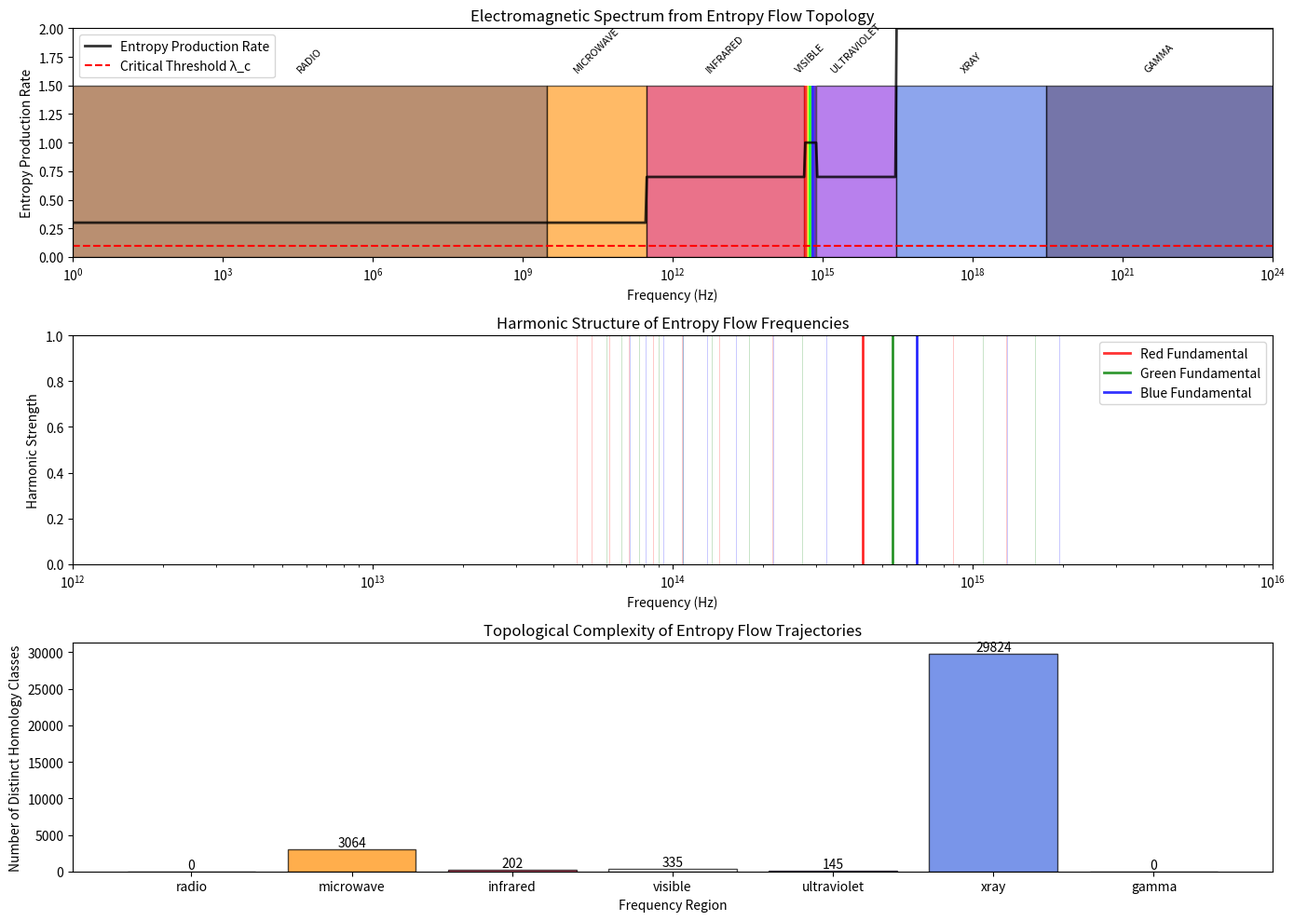

Generate this figure with matplotlib:
#!/usr/bin/env python3
"""
Electromagnetic Spectrum from Entropy Flow Topology
==================================================
Maps the entire EM spectrum based on fundamental qualia frequencies
emerging from temporal entropy flows.

The principle: Each frequency band corresponds to a distinct homology class
of entropy flow trajectories with characteristic periodic orbits.
"""

import numpy as np
import matplotlib.pyplot as plt
from scipy import signal, interpolate
from matplotlib.patches import Rectangle
import sympy as sp


class ElectromagneticSpectrumFromEntropy:
    """Maps EM spectrum from fundamental entropy flow frequencies."""
    
    def __init__(self):
        # Fundamental visible qualia frequencies (THz) from entropy flows
        self.fundamental_frequencies = {
            'red': 430,      # ~700 nm wavelength
            'green': 540,    # ~555 nm wavelength  
            'blue': 650      # ~460 nm wavelength
        }
        
        # These create the basis for all EM phenomena
        self.red_basis = 430    # THz
        self.green_basis = 540  # THz
        self.blue_basis = 650   # THz
        
        # Entropy flow parameters
        self.phi_integration = 1.0  # Integrated information
        self.lambda_critical = 0.1  # Critical transition threshold
        
        # Initialize the full spectrum mapping
        self._initialize_spectrum()
        
    def _initialize_spectrum(self):
        """Initialize the complete EM spectrum from entropy flow harmonics."""
        # Frequency range: 1 Hz to 10^24 Hz (gamma rays)
        self.freq_range = np.logspace(0, 24, 10000)  # Hz
        
        # Convert fundamental frequencies to Hz
        self.red_hz = self.red_basis * 1e12
        self.green_hz = self.green_basis * 1e12
        self.blue_hz = self.blue_basis * 1e12
        
        # Generate spectrum regions based on entropy flow topology
        self.spectrum_regions = self._generate_spectrum_regions()
        
    def _generate_spectrum_regions(self):
        """Generate EM spectrum regions from entropy flow harmonics."""
        regions = {}
        
        # Radio waves: Subharmonics of fundamental frequencies
        # Created by long-period entropy flow orbits
        regions['radio'] = {
            'range': (1, 3e9),  # 1 Hz - 3 GHz
            'mechanism': 'Subharmonic resonances of fundamental entropy flows',
            'harmonics': self._calculate_subharmonics(1, 3e9)
        }
        
        # Microwaves: Beat frequencies between subharmonics
        regions['microwave'] = {
            'range': (3e9, 3e11),  # 3 GHz - 300 GHz
            'mechanism': 'Beat frequencies between radio subharmonics',
            'harmonics': self._calculate_beat_frequencies(3e9, 3e11)
        }
        
        # Infrared: Difference frequencies approaching visible
        regions['infrared'] = {
            'range': (3e11, 4.3e14),  # 300 GHz - 430 THz
            'mechanism': 'Entropy flow approaching critical transitions',
            'harmonics': self._calculate_difference_frequencies(3e11, 4.3e14)
        }
        
        # Visible: Fundamental entropy flow frequencies
        regions['visible'] = {
            'range': (4.3e14, 7.5e14),  # 430 - 750 THz
            'mechanism': 'Direct entropy flow periodic orbits creating qualia',
            'harmonics': self._calculate_visible_spectrum()
        }
        
        # Ultraviolet: Overtones of visible frequencies
        regions['ultraviolet'] = {
            'range': (7.5e14, 3e16),  # 750 THz - 30 PHz
            'mechanism': 'Overtones and sum frequencies of visible qualia',
            'harmonics': self._calculate_overtones(7.5e14, 3e16)
        }
        
        # X-rays: High-order harmonics
        regions['xray'] = {
            'range': (3e16, 3e19),  # 30 PHz - 30 EHz
            'mechanism': 'High-order entropy flow harmonics at critical transitions',
            'harmonics': self._calculate_high_harmonics(3e16, 3e19)
        }
        
        # Gamma rays: Entropy flow singularities
        regions['gamma'] = {
            'range': (3e19, 1e24),  # 30 EHz - 1 YHz
            'mechanism': 'Entropy flow singularities and topological defects',
            'harmonics': self._calculate_singularity_spectrum(3e19, 1e24)
        }
        
        return regions
    
    def _calculate_subharmonics(self, f_min, f_max):
        """Calculate subharmonics of fundamental frequencies."""
        harmonics = []
        
        # Generate subharmonics as fractions of fundamentals
        for n in range(1, 20):
            for m in range(1, 10):
                freq = self.red_hz / (n * m)
                if f_min <= freq <= f_max:
                    harmonics.append({
                        'frequency': freq,
                        'source': f'red/{n*m}',
                        'strength': 1.0 / (n * m)
                    })
                
                freq = self.green_hz / (n * m)
                if f_min <= freq <= f_max:
                    harmonics.append({
                        'frequency': freq,
                        'source': f'green/{n*m}',
                        'strength': 1.0 / (n * m)
                    })
                    
                freq = self.blue_hz / (n * m)
                if f_min <= freq <= f_max:
                    harmonics.append({
                        'frequency': freq,
                        'source': f'blue/{n*m}',
                        'strength': 1.0 / (n * m)
                    })
        
        return sorted(harmonics, key=lambda x: x['frequency'])
    
    def _calculate_beat_frequencies(self, f_min, f_max):
        """Calculate beat frequencies between fundamentals."""
        harmonics = []
        
        # Beat frequencies from mixing
        fundamentals = [self.red_hz, self.green_hz, self.blue_hz]
        
        for i, f1 in enumerate(fundamentals):
            for j, f2 in enumerate(fundamentals):
                if i != j:
                    # Difference frequencies
                    for n in range(1, 1000):
                        freq = abs(f1 - f2) / n
                        if f_min <= freq <= f_max:
                            harmonics.append({
                                'frequency': freq,
                                'source': f'|{["red","green","blue"][i]}-{["red","green","blue"][j]}|/{n}',
                                'strength': 1.0 / n
                            })
        
        return sorted(harmonics, key=lambda x: x['frequency'])
    
    def _calculate_difference_frequencies(self, f_min, f_max):
        """Calculate difference frequencies approaching visible."""
        harmonics = []
        
        # Geometric series approaching fundamentals
        for fundamental, name in [(self.red_hz, 'red'), 
                                  (self.green_hz, 'green'), 
                                  (self.blue_hz, 'blue')]:
            
            # Approach from below
            freq = f_min
            n = 1
            while freq < fundamental and freq <= f_max:
                harmonics.append({
                    'frequency': freq,
                    'source': f'{name}_approach_{n}',
                    'strength': np.exp(-n/10)
                })
                freq = fundamental * (1 - np.exp(-n/5))
                n += 1
        
        return sorted(harmonics, key=lambda x: x['frequency'])
    
    def _calculate_visible_spectrum(self):
        """Calculate the visible spectrum from entropy flow qualia."""
        harmonics = []
        
        # Continuous spectrum between fundamentals
        frequencies = np.linspace(4.3e14, 7.5e14, 1000)
        
        for freq in frequencies:
            # Calculate contribution from each fundamental
            red_contrib = np.exp(-((freq - self.red_hz)/1e13)**2)
            green_contrib = np.exp(-((freq - self.green_hz)/1e13)**2)
            blue_contrib = np.exp(-((freq - self.blue_hz)/1e13)**2)
            
            total_strength = red_contrib + green_contrib + blue_contrib
            
            if total_strength > 0.01:
                harmonics.append({
                    'frequency': freq,
                    'source': 'visible_continuum',
                    'strength': total_strength,
                    'rgb': (red_contrib, green_contrib, blue_contrib)
                })
        
        return harmonics
    
    def _calculate_overtones(self, f_min, f_max):
        """Calculate overtones of visible frequencies."""
        harmonics = []
        
        # Integer multiples of fundamentals
        for n in range(2, 50):
            for fundamental, name in [(self.red_hz, 'red'),
                                     (self.green_hz, 'green'),
                                     (self.blue_hz, 'blue')]:
                freq = fundamental * n
                if f_min <= freq <= f_max:
                    harmonics.append({
                        'frequency': freq,
                        'source': f'{name}×{n}',
                        'strength': 1.0 / n**2
                    })
        
        # Sum frequencies
        freq = self.red_hz + self.green_hz
        if f_min <= freq <= f_max:
            harmonics.append({
                'frequency': freq,
                'source': 'red+green',
                'strength': 0.5
            })
            
        freq = self.red_hz + self.blue_hz
        if f_min <= freq <= f_max:
            harmonics.append({
                'frequency': freq,
                'source': 'red+blue',
                'strength': 0.5
            })
            
        freq = self.green_hz + self.blue_hz
        if f_min <= freq <= f_max:
            harmonics.append({
                'frequency': freq,
                'source': 'green+blue',
                'strength': 0.5
            })
            
        freq = self.red_hz + self.green_hz + self.blue_hz
        if f_min <= freq <= f_max:
            harmonics.append({
                'frequency': freq,
                'source': 'red+green+blue',
                'strength': 0.8
            })
        
        return sorted(harmonics, key=lambda x: x['frequency'])
    
    def _calculate_high_harmonics(self, f_min, f_max):
        """Calculate high-order harmonics for X-ray region."""
        harmonics = []
        
        # High harmonics from nonlinear mixing
        for n in range(50, 10000):
            for fundamental, name in [(self.red_hz, 'red'),
                                     (self.green_hz, 'green'),
                                     (self.blue_hz, 'blue')]:
                freq = fundamental * n
                if f_min <= freq <= f_max:
                    harmonics.append({
                        'frequency': freq,
                        'source': f'{name}×{n}',
                        'strength': 1.0 / n**3
                    })
        
        return sorted(harmonics, key=lambda x: x['frequency'])
    
    def _calculate_singularity_spectrum(self, f_min, f_max):
        """Calculate spectrum from entropy flow singularities."""
        harmonics = []
        
        # Exponential harmonics representing topological defects
        base_freqs = [self.red_hz, self.green_hz, self.blue_hz]
        
        for base, name in zip(base_freqs, ['red', 'green', 'blue']):
            n = 1
            freq = base
            while freq <= f_max and n < 100:
                freq = base * np.exp(n/10)
                if f_min <= freq <= f_max:
                    harmonics.append({
                        'frequency': freq,
                        'source': f'{name}_singularity_{n}',
                        'strength': np.exp(-n/20)
                    })
                n += 1
        
        return sorted(harmonics, key=lambda x: x['frequency'])
    
    def calculate_entropy_flow_mapping(self, frequency):
        """Calculate the entropy flow characteristics for a given frequency."""
        # Find which region the frequency belongs to
        for region_name, region_data in self.spectrum_regions.items():
            if region_data['range'][0] <= frequency <= region_data['range'][1]:
                # Calculate entropy flow parameters
                f_norm = (frequency - region_data['range'][0]) / \
                        (region_data['range'][1] - region_data['range'][0])
                
                # Entropy production rate
                if region_name == 'visible':
                    # Peak entropy production in visible region
                    entropy_rate = 1.0
                elif region_name in ['infrared', 'ultraviolet']:
                    # Moderate entropy production
                    entropy_rate = 0.7
                elif region_name in ['radio', 'microwave']:
                    # Low entropy production
                    entropy_rate = 0.3
                else:  # X-ray, gamma
                    # Extreme entropy production
                    entropy_rate = 2.0
                
                # Calculate homology class
                homology_class = self._calculate_homology_class(frequency, region_name)
                
                return {
                    'region': region_name,
                    'mechanism': region_data['mechanism'],
                    'entropy_rate': entropy_rate,
                    'homology_class': homology_class,
                    'critical_distance': abs(entropy_rate - self.lambda_critical)
                }
        
        return None
    
    def _calculate_homology_class(self, frequency, region):
        """Calculate the homology class of the entropy flow trajectory."""
        # Simplified homology calculation based on frequency ratios
        red_ratio = frequency / self.red_hz
        green_ratio = frequency / self.green_hz
        blue_ratio = frequency / self.blue_hz
        
        # Find the simplest rational approximation
        from fractions import Fraction
        
        ratios = []
        for ratio, name in [(red_ratio, 'red'), (green_ratio, 'green'), (blue_ratio, 'blue')]:
            if 0.001 < ratio < 1000:
                frac = Fraction(ratio).limit_denominator(100)
                ratios.append((name, frac))
        
        if ratios:
            # Return the simplest ratio
            simplest = min(ratios, key=lambda x: x[1].denominator)
            return f"H_1({simplest[0]}, {simplest[1]})"
        else:
            return f"H_n({region})"
    
    def visualize_spectrum(self):
        """Create a comprehensive visualization of the EM spectrum mapping."""
        fig, (ax1, ax2, ax3) = plt.subplots(3, 1, figsize=(14, 10))
        
        # Main spectrum visualization
        ax1.set_xscale('log')
        ax1.set_xlim(1, 1e24)
        ax1.set_ylim(0, 2)
        ax1.set_xlabel('Frequency (Hz)')
        ax1.set_ylabel('Entropy Production Rate')
        ax1.set_title('Electromagnetic Spectrum from Entropy Flow Topology')
        
        # Color coding for regions
        colors = {
            'radio': '#8B4513',
            'microwave': '#FF8C00',
            'infrared': '#DC143C',
            'visible': '#FFFFFF',
            'ultraviolet': '#8A2BE2',
            'xray': '#4169E1',
            'gamma': '#191970'
        }
        
        # Plot each region
        for region_name, region_data in self.spectrum_regions.items():
            f_min, f_max = region_data['range']
            
            # Create gradient for visible region
            if region_name == 'visible':
                # Sample visible spectrum
                vis_freqs = np.linspace(f_min, f_max, 100)
                for i, freq in enumerate(vis_freqs[:-1]):
                    # Calculate RGB from frequency
                    wavelength = 3e8 / freq * 1e9  # nm
                    rgb = self._wavelength_to_rgb(wavelength)
                    rect = Rectangle((freq, 0), vis_freqs[i+1]-freq, 1.5,
                                   facecolor=rgb, edgecolor='none', alpha=0.8)
                    ax1.add_patch(rect)
            else:
                rect = Rectangle((f_min, 0), f_max-f_min, 1.5,
                               facecolor=colors[region_name], alpha=0.6,
                               edgecolor='black', linewidth=1)
                ax1.add_patch(rect)
            
            # Add region label
            ax1.text(np.sqrt(f_min * f_max), 1.6, region_name.upper(),
                    ha='center', va='bottom', fontsize=8, rotation=45)
        
        # Plot entropy flow strength
        frequencies = np.logspace(0, 24, 1000)
        entropy_rates = []
        
        for freq in frequencies:
            mapping = self.calculate_entropy_flow_mapping(freq)
            if mapping:
                entropy_rates.append(mapping['entropy_rate'])
            else:
                entropy_rates.append(0)
        
        ax1.plot(frequencies, entropy_rates, 'k-', linewidth=2, alpha=0.8,
                label='Entropy Production Rate')
        ax1.axhline(y=self.lambda_critical, color='red', linestyle='--',
                   label='Critical Threshold λ_c')
        ax1.legend()
        
        # Harmonic structure visualization
        ax2.set_xscale('log')
        ax2.set_xlim(1e12, 1e16)  # Focus on IR through UV
        ax2.set_ylim(0, 1)
        ax2.set_xlabel('Frequency (Hz)')
        ax2.set_ylabel('Harmonic Strength')
        ax2.set_title('Harmonic Structure of Entropy Flow Frequencies')
        
        # Plot fundamental frequencies
        ax2.axvline(x=self.red_hz, color='red', linewidth=2, alpha=0.8, label='Red Fundamental')
        ax2.axvline(x=self.green_hz, color='green', linewidth=2, alpha=0.8, label='Green Fundamental')
        ax2.axvline(x=self.blue_hz, color='blue', linewidth=2, alpha=0.8, label='Blue Fundamental')
        
        # Plot some key harmonics
        for n in range(1, 10):
            ax2.axvline(x=self.red_hz/n, color='red', linewidth=0.5, alpha=0.3)
            ax2.axvline(x=self.green_hz/n, color='green', linewidth=0.5, alpha=0.3)
            ax2.axvline(x=self.blue_hz/n, color='blue', linewidth=0.5, alpha=0.3)
            
            if n <= 3:
                ax2.axvline(x=self.red_hz*n, color='red', linewidth=0.5, alpha=0.3)
                ax2.axvline(x=self.green_hz*n, color='green', linewidth=0.5, alpha=0.3)
                ax2.axvline(x=self.blue_hz*n, color='blue', linewidth=0.5, alpha=0.3)
        
        ax2.legend()
        
        # Homology class distribution
        ax3.set_xlabel('Frequency Region')
        ax3.set_ylabel('Number of Distinct Homology Classes')
        ax3.set_title('Topological Complexity of Entropy Flow Trajectories')
        
        regions = list(self.spectrum_regions.keys())
        homology_counts = [len(self.spectrum_regions[r]['harmonics']) for r in regions]
        
        bars = ax3.bar(regions, homology_counts, color=[colors[r] for r in regions],
                       alpha=0.7, edgecolor='black')
        
        # Add value labels on bars
        for bar, count in zip(bars, homology_counts):
            height = bar.get_height()
            ax3.text(bar.get_x() + bar.get_width()/2., height,
                    f'{count}', ha='center', va='bottom')
        
        plt.tight_layout()
        return fig
    
    def _wavelength_to_rgb(self, wavelength):
        """Convert wavelength (nm) to RGB color."""
        # Simple approximation for visible spectrum
        if wavelength < 380:
            return (0.5, 0, 0.5)  # UV - violet
        elif wavelength < 450:
            return (0.3, 0, 0.7)  # Violet
        elif wavelength < 495:
            return (0, 0, 1)      # Blue
        elif wavelength < 570:
            return (0, 1, 0)      # Green
        elif wavelength < 590:
            return (1, 1, 0)      # Yellow
        elif wavelength < 620:
            return (1, 0.5, 0)    # Orange
        elif wavelength < 750:
            return (1, 0, 0)      # Red
        else:
            return (0.5, 0, 0)    # IR - dark red
    
    def generate_frequency_table(self):
        """Generate a detailed frequency table for key wavelengths."""
        print("\nElectromagnetic Spectrum from Entropy Flow Topology")
        print("=" * 80)
        print(f"Fundamental Frequencies (from visible qualia):")
        print(f"  Red:   {self.red_hz/1e12:.1f} THz")
        print(f"  Green: {self.green_hz/1e12:.1f} THz")
        print(f"  Blue:  {self.blue_hz/1e12:.1f} THz")
        print("\n" + "-" * 80)
        print(f"{'Region':<15} {'Frequency Range':<25} {'Mechanism':<40}")
        print("-" * 80)
        
        for region_name, region_data in self.spectrum_regions.items():
            f_min, f_max = region_data['range']
            freq_str = f"{self._format_frequency(f_min)} - {self._format_frequency(f_max)}"
            mechanism = region_data['mechanism'][:38] + '..' if len(region_data['mechanism']) > 40 else region_data['mechanism']
            print(f"{region_name.upper():<15} {freq_str:<25} {mechanism:<40}")
        
        print("\n" + "-" * 80)
        print("Key Harmonic Relationships:")
        print("-" * 80)
        
        # Calculate some key relationships
        print(f"Red/2:     {self.red_hz/2/1e12:.1f} THz  (Infrared)")
        print(f"Green/2:   {self.green_hz/2/1e12:.1f} THz (Infrared)")
        print(f"Blue/2:    {self.blue_hz/2/1e12:.1f} THz (Infrared)")
        print(f"Red×2:     {self.red_hz*2/1e12:.1f} THz  (Ultraviolet)")
        print(f"Green×2:   {self.green_hz*2/1e12:.1f} THz (Ultraviolet)")
        print(f"Blue×2:    {self.blue_hz*2/1e12:.1f} THz (Ultraviolet)")
        print(f"|Blue-Red|:   {abs(self.blue_hz-self.red_hz)/1e12:.1f} THz")
        print(f"|Green-Red|:  {abs(self.green_hz-self.red_hz)/1e12:.1f} THz")
        print(f"|Blue-Green|: {abs(self.blue_hz-self.green_hz)/1e12:.1f} THz")
    
    def _format_frequency(self, freq):
        """Format frequency with appropriate units."""
        if freq < 1e3:
            return f"{freq:.1f} Hz"
        elif freq < 1e6:
            return f"{freq/1e3:.1f} kHz"
        elif freq < 1e9:
            return f"{freq/1e6:.1f} MHz"
        elif freq < 1e12:
            return f"{freq/1e9:.1f} GHz"
        elif freq < 1e15:
            return f"{freq/1e12:.1f} THz"
        elif freq < 1e18:
            return f"{freq/1e15:.1f} PHz"
        elif freq < 1e21:
            return f"{freq/1e18:.1f} EHz"
        else:
            return f"{freq/1e21:.1f} ZHz"


def main():
    """Demonstrate the EM spectrum mapping."""
    spectrum = ElectromagneticSpectrumFromEntropy()
    
    # Generate frequency table
    spectrum.generate_frequency_table()
    
    # Create visualization
    fig = spectrum.visualize_spectrum()
    plt.savefig('electromagnetic_spectrum_from_entropy.png', dpi=300, bbox_inches='tight')
    plt.show()
    
    # Example: Map specific frequencies
    print("\n" + "=" * 80)
    print("Example Frequency Mappings:")
    print("=" * 80)
    
    test_frequencies = [
        (1e6, "1 MHz (Radio)"),
        (2.4e9, "2.4 GHz (WiFi)"),
        (1e12, "1 THz (Terahertz)"),
        (5e14, "500 THz (Visible)"),
        (1e18, "1 EHz (X-ray)"),
        (1e21, "1 ZHz (Gamma)")
    ]
    
    for freq, description in test_frequencies:
        mapping = spectrum.calculate_entropy_flow_mapping(freq)
        if mapping:
            print(f"\n{description}:")
            print(f"  Region: {mapping['region'].upper()}")
            print(f"  Mechanism: {mapping['mechanism']}")
            print(f"  Entropy Production Rate: {mapping['entropy_rate']:.2f}")
            print(f"  Homology Class: {mapping['homology_class']}")
            print(f"  Distance from Critical: {mapping['critical_distance']:.3f}")


if __name__ == "__main__":
    main()
